Image classification data set "inaturalist_12K" (keyankarthisdk/DL-assign-2 on GitHub). Class labels (10): amphibia, animalia, arachnida, aves, fungi, insecta, mammalia, mollusca, plantae, reptilia.

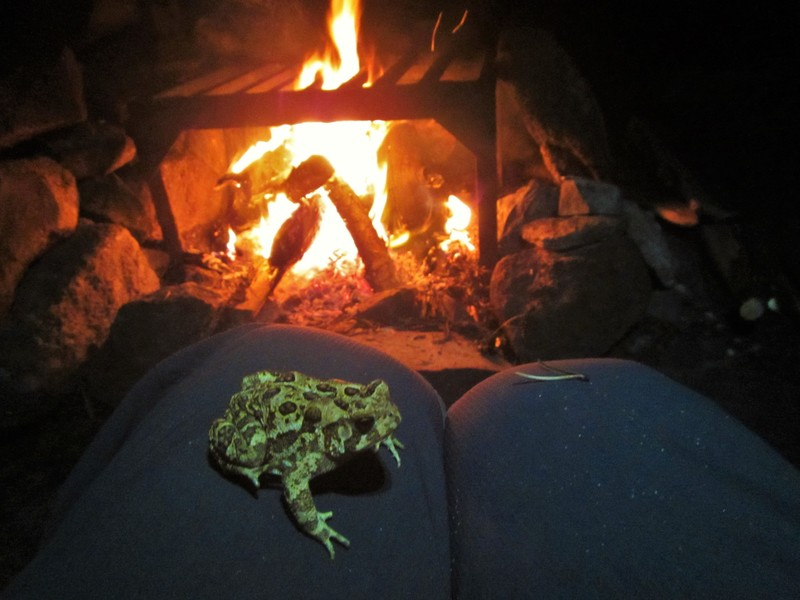
Label: amphibia

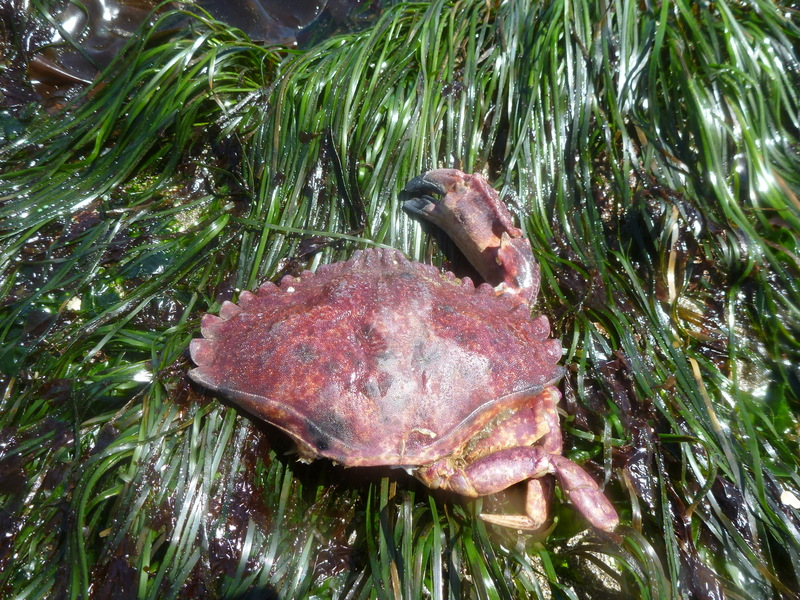
Label: animalia

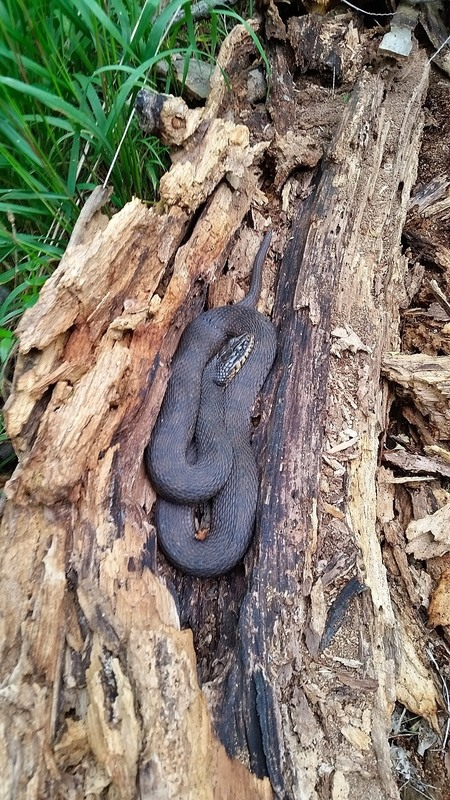
Label: reptilia

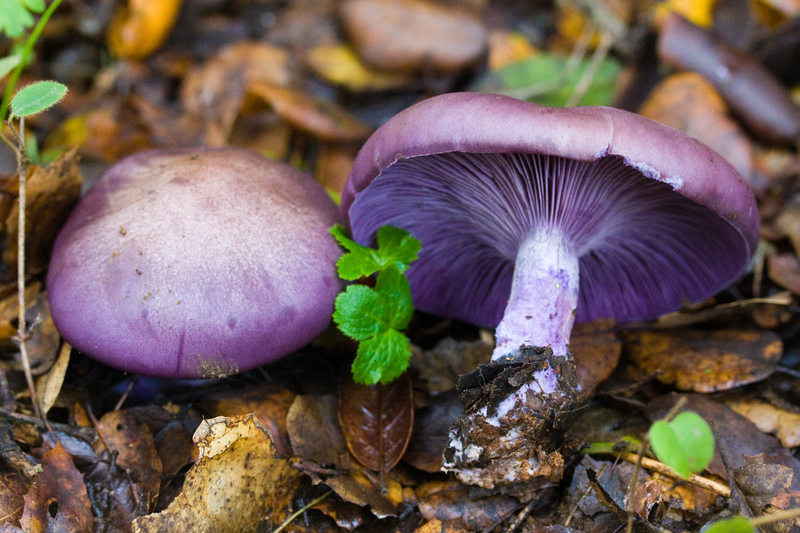
Label: fungi

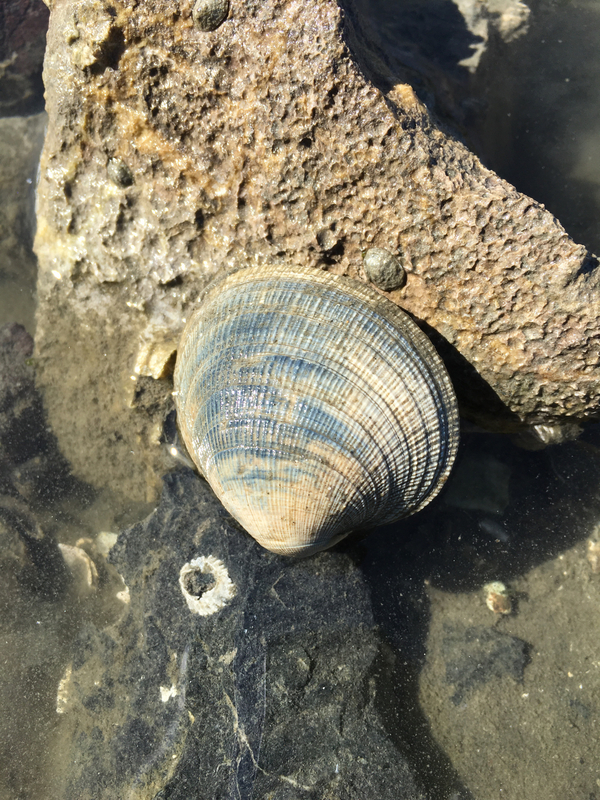
Label: mollusca

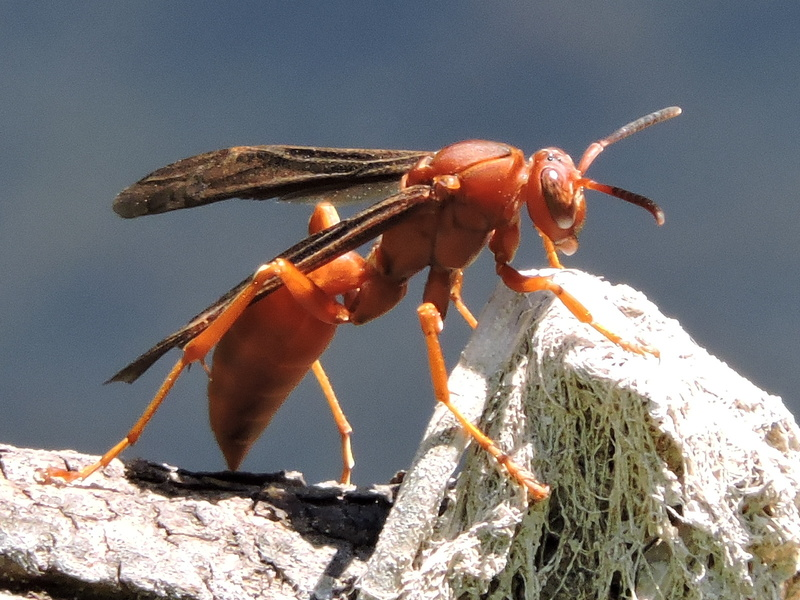
Label: insecta
